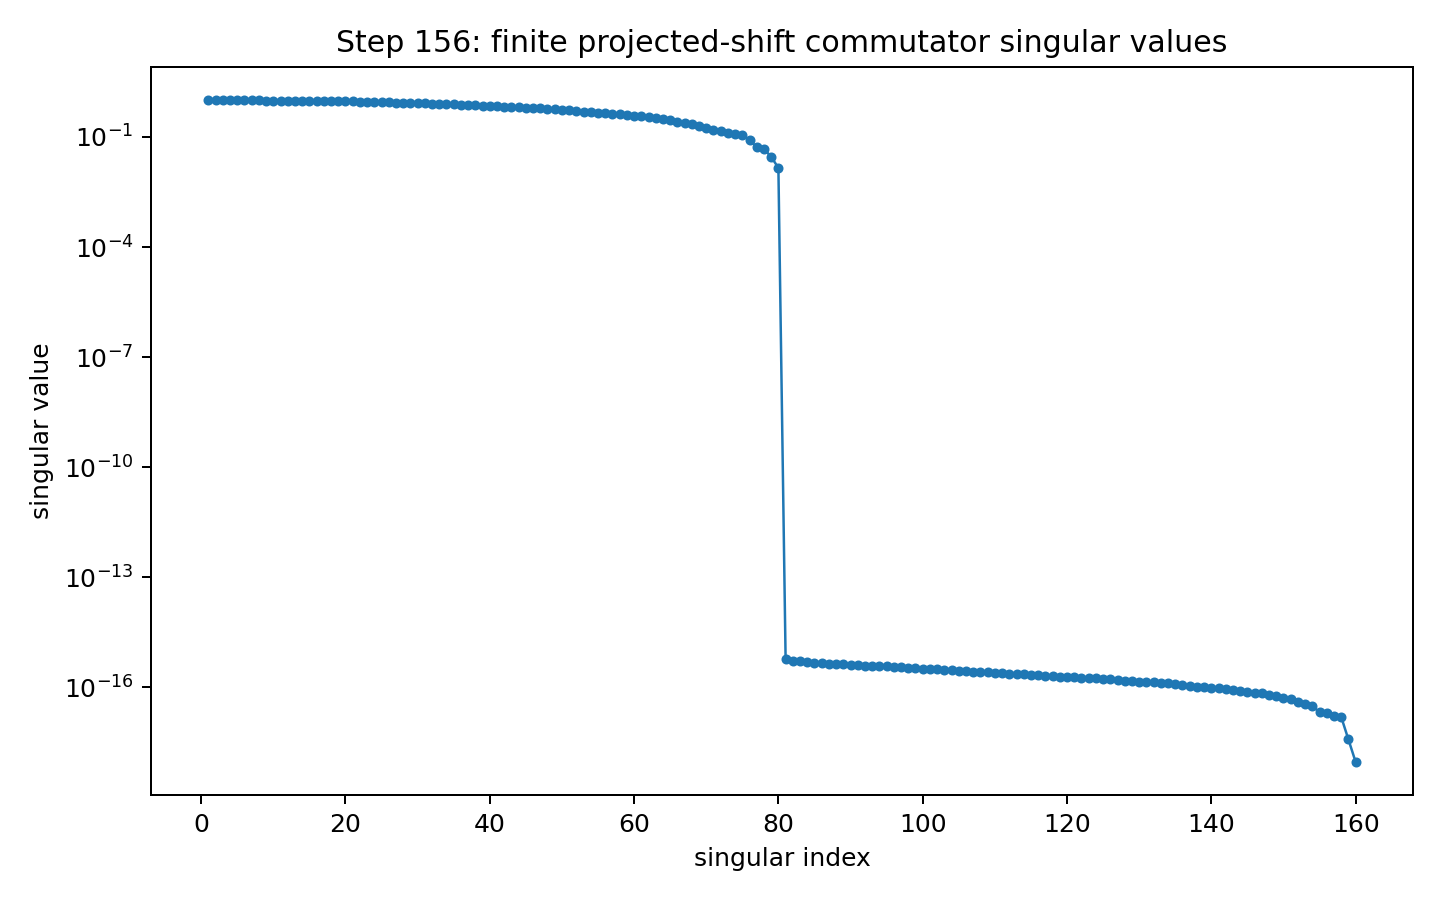

Source data for this figure (header and first rows):
index, singular_value
1, 1
2, 0.9996
3, 0.9995
4, 0.9984
5, 0.9955
6, 0.9945
7, 0.9931
8, 0.9892
9, 0.9867
10, 0.9862
11, 0.9766
12, 0.9729
13, 0.9715
14, 0.9641
15, 0.9599
16, 0.9571
17, 0.9527
18, 0.9502
19, 0.9468
20, 0.9417
21, 0.933
22, 0.926
23, 0.8994
24, 0.8935
25, 0.8895
26, 0.8724
27, 0.8671
28, 0.8501
29, 0.842
30, 0.8329
31, 0.8186
32, 0.8089
33, 0.7971
34, 0.7835
35, 0.7769
36, 0.7548
37, 0.742
38, 0.7247
39, 0.7137
40, 0.7045
41, 0.6937
42, 0.6735
43, 0.6592
44, 0.6442
45, 0.6302
46, 0.615
47, 0.6051
48, 0.5874
49, 0.5717
50, 0.5419
51, 0.5314
52, 0.5172
53, 0.4882
54, 0.4834
55, 0.4631
56, 0.4457
57, 0.4183
58, 0.4152
59, 0.3985
60, 0.3788
... 100 more rows
